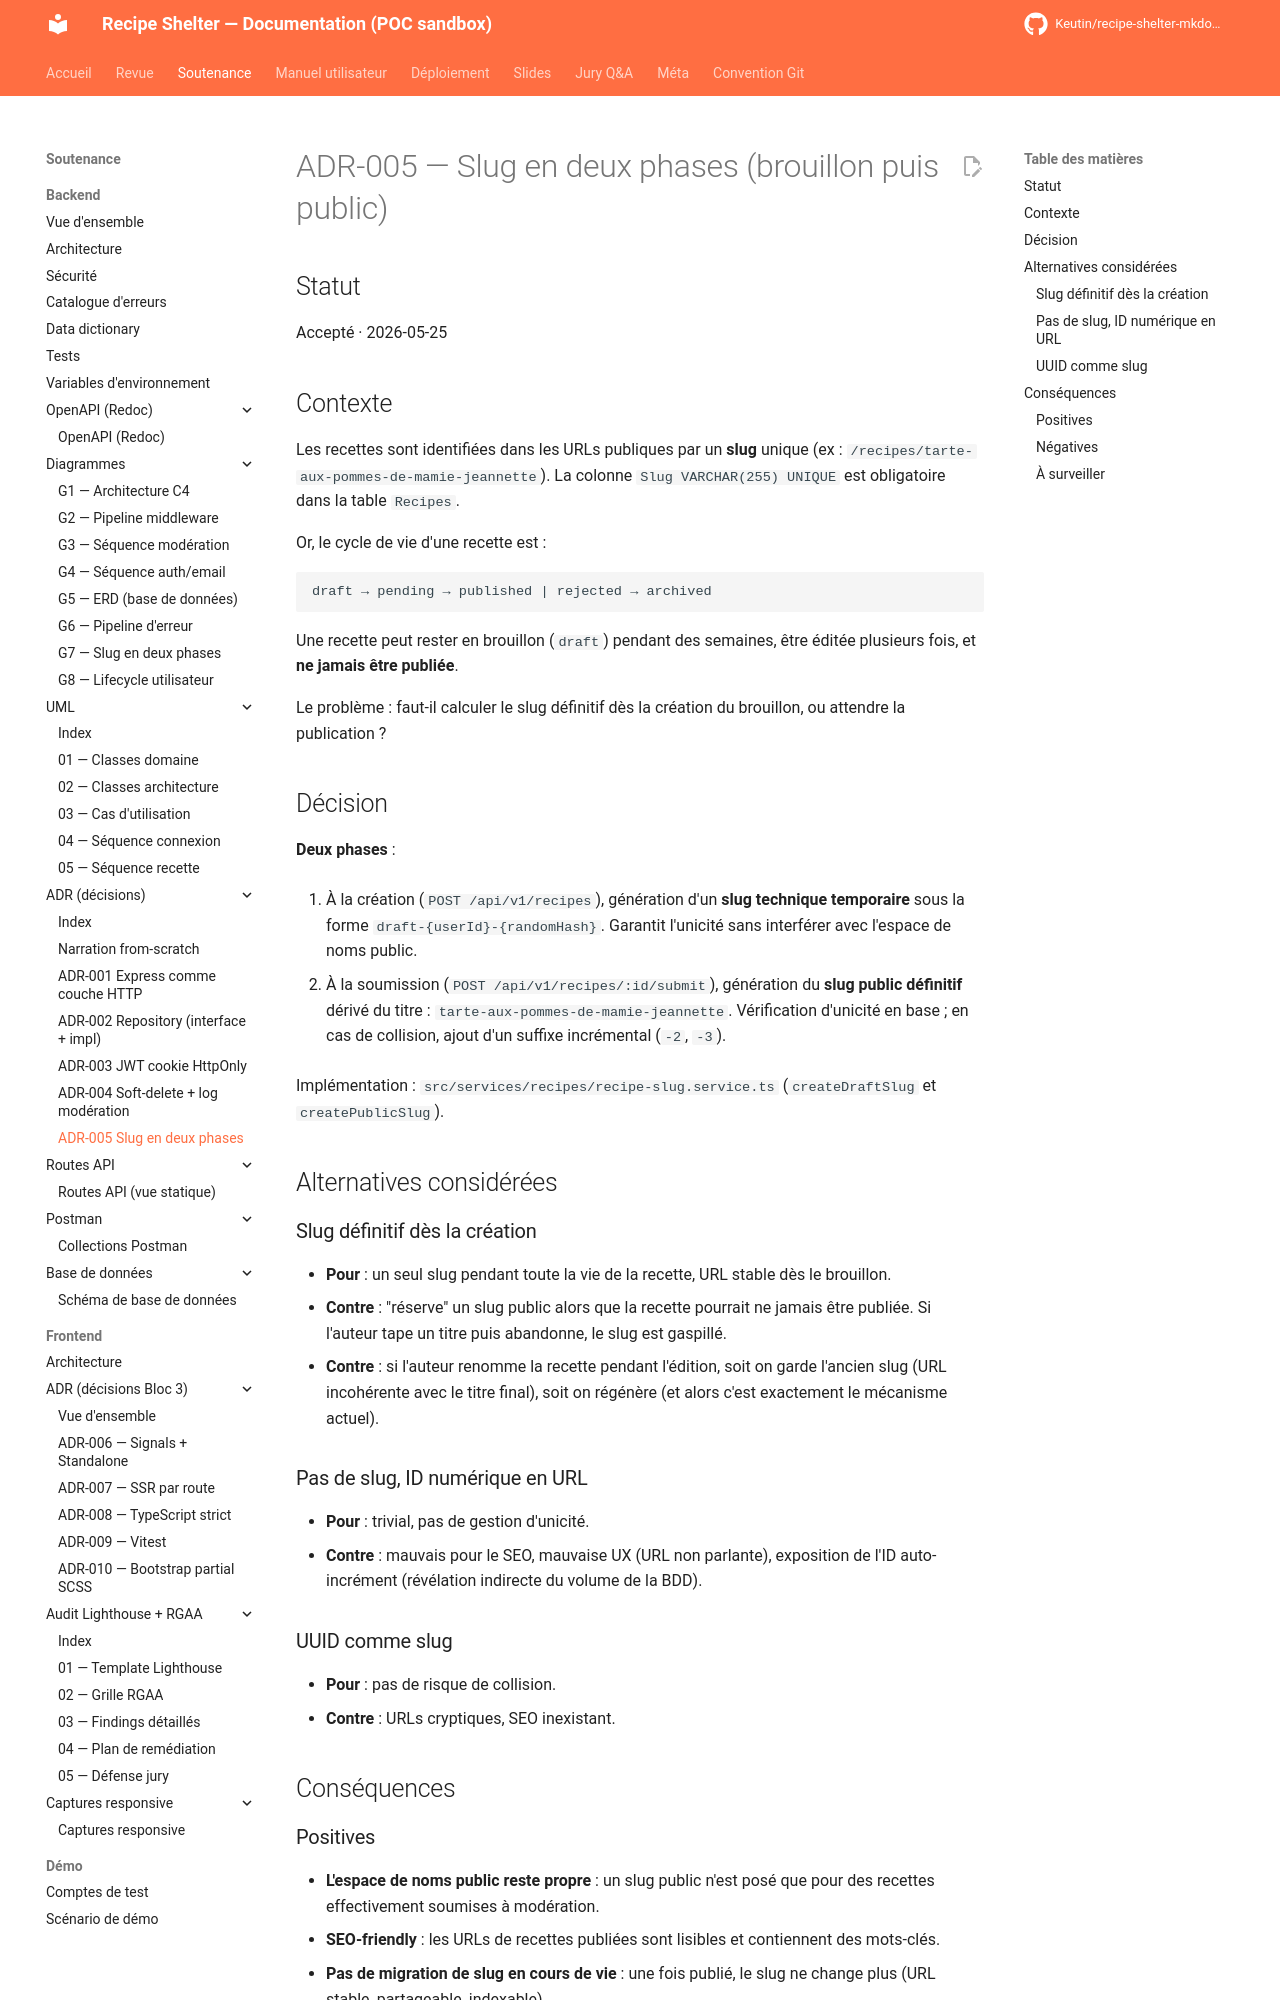

repository: Keutin/recipe-shelter-mkdocs-poc · page: soutenance/backend/adr/adr-005-slug-en-deux-phases/index.html · generator: mkdocs

# ADR-005 — Slug en deux phases (brouillon puis public)

## Statut

Accepté · 2026-05-25

## Contexte

Les recettes sont identifiées dans les URLs publiques par un **slug**
unique (ex : `/recipes/tarte-aux-pommes-de-mamie-jeannette`). La colonne
`Slug VARCHAR(255) UNIQUE` est obligatoire dans la table `Recipes`.

Or, le cycle de vie d'une recette est :

```
draft → pending → published | rejected → archived
```

Une recette peut rester en brouillon (`draft`) pendant des semaines,
être éditée plusieurs fois, et **ne jamais être publiée**.

Le problème : faut-il calculer le slug définitif dès la création du
brouillon, ou attendre la publication ?

## Décision

**Deux phases** :

1. À la création (`POST /api/v1/recipes`), génération d'un **slug
   technique temporaire** sous la forme `draft-{userId}-{randomHash}`.
   Garantit l'unicité sans interférer avec l'espace de noms public.

2. À la soumission (`POST /api/v1/recipes/:id/submit`), génération du
   **slug public définitif** dérivé du titre :
   `tarte-aux-pommes-de-mamie-jeannette`. Vérification d'unicité en
   base ; en cas de collision, ajout d'un suffixe incrémental
   (`-2`, `-3`).

Implémentation : `src/services/recipes/recipe-slug.service.ts`
(`createDraftSlug` et `createPublicSlug`).

## Alternatives considérées

### Slug définitif dès la création

- **Pour** : un seul slug pendant toute la vie de la recette, URL
  stable dès le brouillon.
- **Contre** : "réserve" un slug public alors que la recette pourrait
  ne jamais être publiée. Si l'auteur tape un titre puis abandonne,
  le slug est gaspillé.
- **Contre** : si l'auteur renomme la recette pendant l'édition, soit
  on garde l'ancien slug (URL incohérente avec le titre final), soit
  on régénère (et alors c'est exactement le mécanisme actuel).

### Pas de slug, ID numérique en URL

- **Pour** : trivial, pas de gestion d'unicité.
- **Contre** : mauvais pour le SEO, mauvaise UX (URL non parlante),
  exposition de l'ID auto-incrément (révélation indirecte du volume
  de la BDD).

### UUID comme slug

- **Pour** : pas de risque de collision.
- **Contre** : URLs cryptiques, SEO inexistant.

## Conséquences
